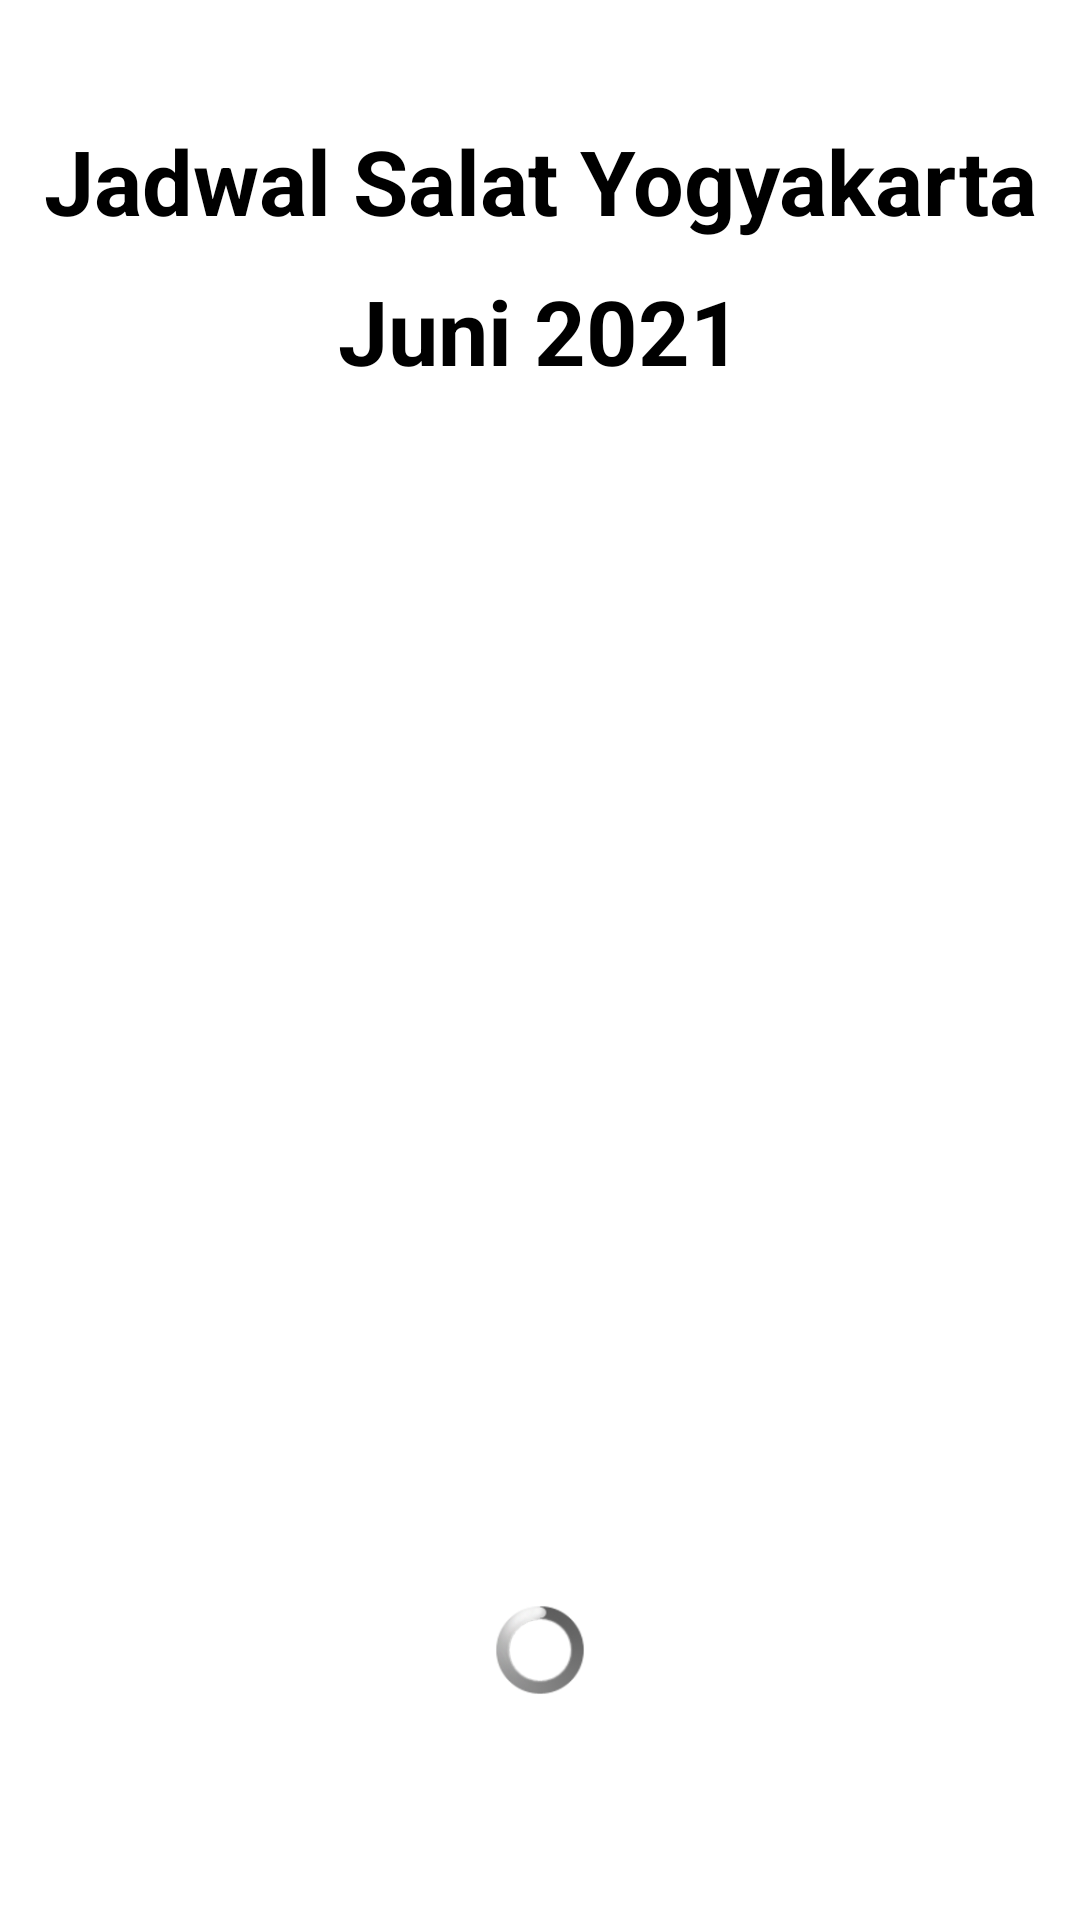

Layout XML and referenced resources for this Android screen:
<!-- AndroidManifest.xml: application theme Theme.JadwalSalat -->
<!-- res/layout/activity_splash_screen.xml -->
<?xml version="1.0" encoding="utf-8"?>
<RelativeLayout
    xmlns:android="http://schemas.android.com/apk/res/android"
    xmlns:app="http://schemas.android.com/apk/res-auto"
    xmlns:tools="http://schemas.android.com/tools"
    android:layout_width="match_parent"
    android:layout_height="match_parent"
    tools:context=".view.activity.SplashScreen"
    android:theme="@android:style/Theme.NoTitleBar"
    android:id="@+id/splash_screen"
    android:background="@drawable/bg03"
    >

    <ImageView
        android:layout_width="match_parent"
        android:layout_height="match_parent"
        android:scaleType="fitXY"/>

    <TextView
        android:text="Jadwal Salat Yogyakarta"
        android:textAllCaps="false"
        android:layout_width="match_parent"
        android:layout_height="wrap_content"
        android:id="@+id/tvSplash"
        android:textSize="30sp"
        android:textColor="@color/black"
        android:textAlignment="center"
        android:textStyle="bold"

        android:layout_alignParentTop="true"
        android:layout_alignParentLeft="true"
        android:layout_alignParentStart="true"
        android:layout_marginTop="40dp"
        android:gravity="center_horizontal" />

    <TextView
        android:text="Juni 2021"
        android:textAllCaps="false"
        android:layout_width="match_parent"
        android:layout_height="wrap_content"
        android:id="@+id/tvSplash2"
        android:textSize="30sp"
        android:textColor="@color/black"
        android:textAlignment="center"
        android:textStyle="bold"

        android:layout_alignParentTop="true"
        android:layout_alignParentLeft="true"
        android:layout_alignParentStart="true"
        android:layout_marginTop="90dp"
        android:gravity="center_horizontal" />
    <LinearLayout
        android:layout_width="400dp"
        android:layout_height="400dp"

        android:layout_marginTop="150dp"
        >

    </LinearLayout>

    <ProgressBar
        android:id="@+id/progresBar1"
        android:layout_width="30dp"
        android:layout_height="80dp"
        android:layout_alignParentBottom="true"
        android:layout_centerHorizontal="true"
        android:layout_marginBottom="50dp"/>

</RelativeLayout>
<!-- resources referenced by this layout -->
<resources>
  <style name="Theme.JadwalSalat" parent="Theme.MaterialComponents.DayNight.DarkActionBar">
          
          <item name="colorPrimary">@color/purple_500</item>
          <item name="colorPrimaryVariant">@color/purple_700</item>
          <item name="colorOnPrimary">@color/white</item>
          
          <item name="colorSecondary">@color/teal_200</item>
          <item name="colorSecondaryVariant">@color/teal_700</item>
          <item name="colorOnSecondary">@color/black</item>
          
          <item name="android:statusBarColor" tools:targetApi="l">?attr/colorPrimaryVariant</item>
          
      </style>
  <!-- not gathered from this repository: default colours our renderer supplied (Android Studio template values) -->
  <color name="purple_500">#FF6200EE</color>
  <color name="purple_700">#FF3700B3</color>
  <color name="teal_200">#FF03DAC5</color>
  <color name="teal_700">#FF018786</color>
  <color name="black">#FF000000</color>
  <color name="white">#FFFFFFFF</color>
</resources>
